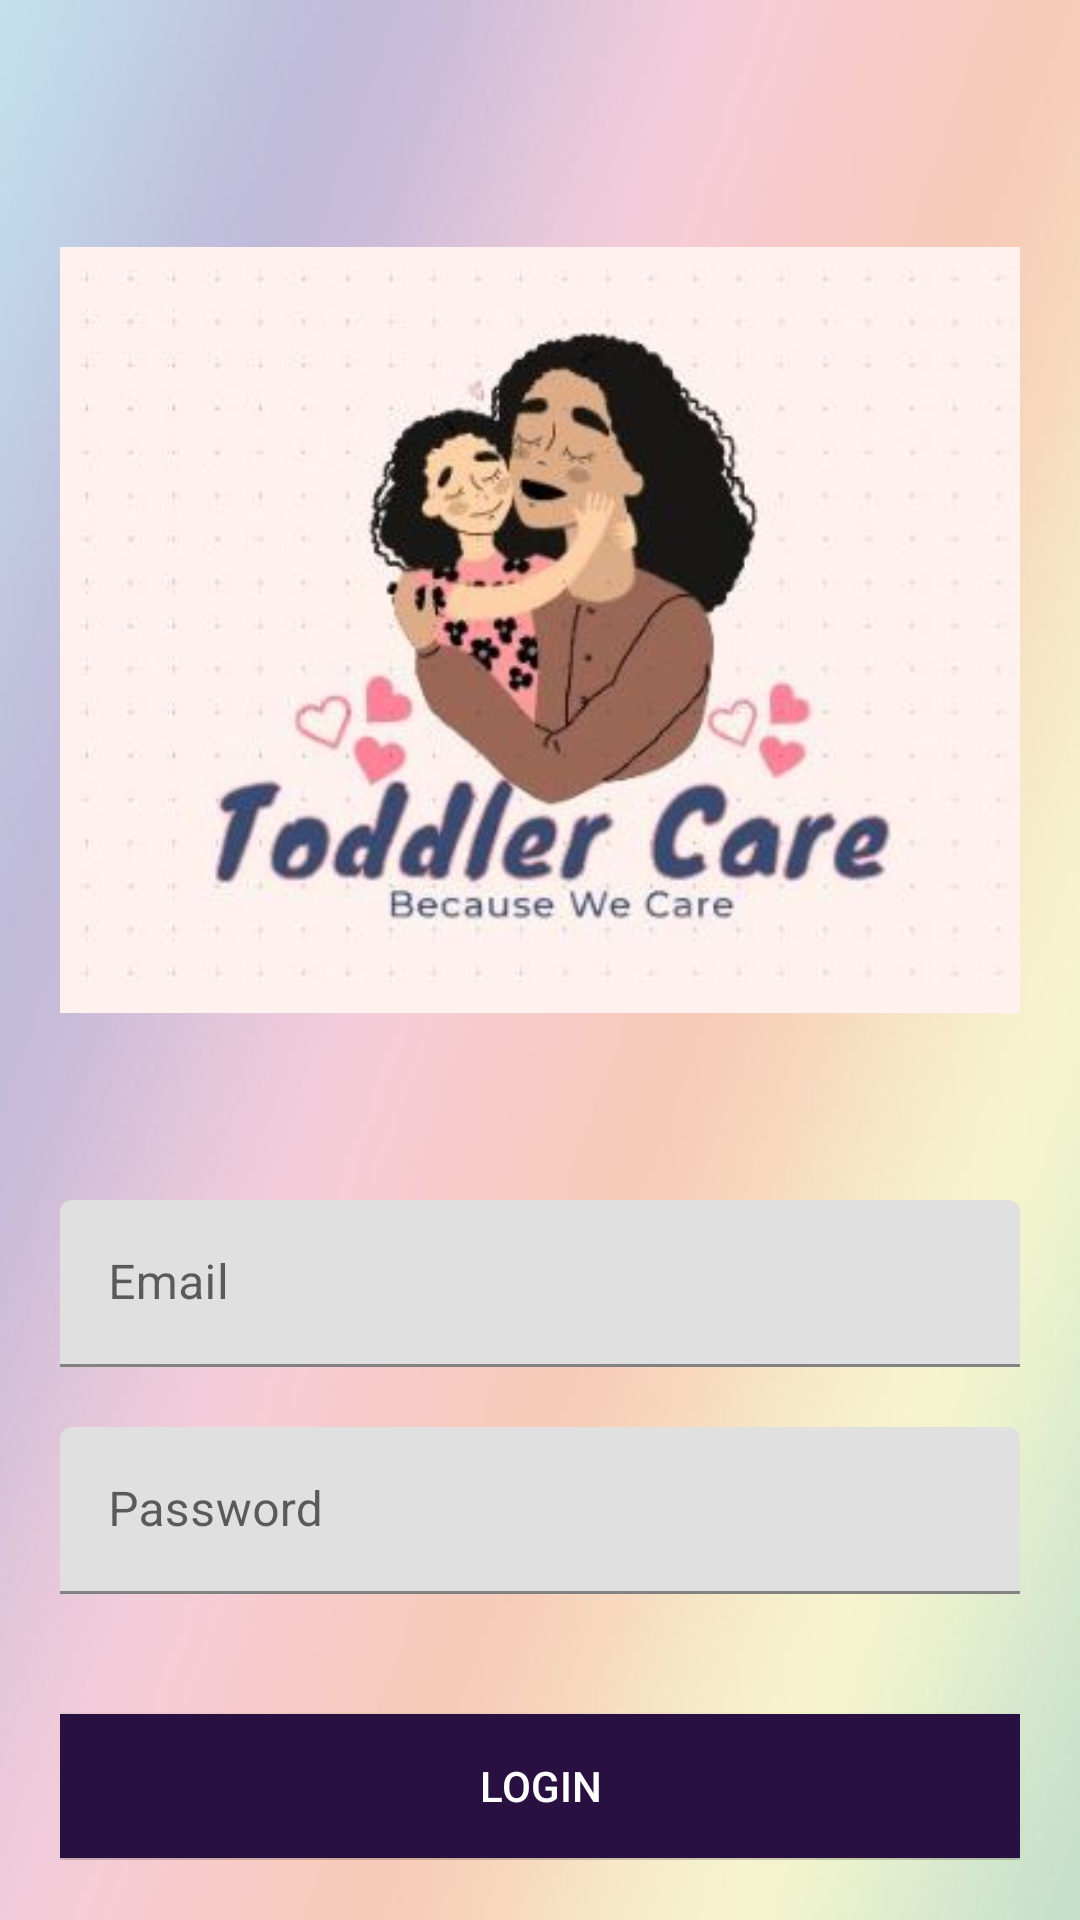

Here is an Android app screen rendered from its layout file. Give the layout XML and the strings, colors and styles it references.
<!-- AndroidManifest.xml: activity theme Theme.Sqlite_Project.NoActionBar -->
<!-- res/layout/activity_main.xml -->
<?xml version="1.0" encoding="utf-8"?>
<androidx.core.widget.NestedScrollView xmlns:android="http://schemas.android.com/apk/res/android"
    xmlns:tools="http://schemas.android.com/tools"
    android:id="@+id/nestedScrollView"
    android:layout_width="match_parent"
    android:layout_height="match_parent"
    android:background="@drawable/mainbg"
    android:paddingBottom="20dp"
    android:paddingLeft="20dp"
    android:paddingRight="20dp"
    android:paddingTop="20dp"
    tools:context=".MainActivity">
    <LinearLayout
        android:layout_width="match_parent"
        android:layout_height="match_parent"
        android:orientation="vertical">

        <androidx.appcompat.widget.AppCompatImageView
            android:layout_width="match_parent"
            android:layout_height="match_parent"
            android:layout_gravity="center_horizontal"
            android:layout_marginTop="40dp"
            android:src="@drawable/logo"
            android:outlineAmbientShadowColor="#281040"/>
        <com.google.android.material.textfield.TextInputLayout
            android:id="@+id/textInputLayoutEmail"
            android:layout_width="match_parent"
            android:layout_height="wrap_content"
            android:layout_marginTop="40dp">

            <com.google.android.material.textfield.TextInputEditText
                android:id="@+id/textInputEditTextEmail"
                android:layout_width="match_parent"
                android:layout_height="wrap_content"
                android:hint="@string/hint_email"
                android:inputType="text"
                android:maxLines="1"
                android:textColor="@android:color/white" />
        </com.google.android.material.textfield.TextInputLayout>

        <com.google.android.material.textfield.TextInputLayout
            android:id="@+id/textInputLayoutPassword"
            android:layout_width="match_parent"
            android:layout_height="wrap_content"
            android:layout_marginTop="20dp">

            <com.google.android.material.textfield.TextInputEditText
                android:id="@+id/textInputEditTextPassword"
                android:layout_width="match_parent"
                android:layout_height="wrap_content"
                android:hint="@string/hint_password"
                android:inputType="textPassword"
                android:maxLines="1"
                android:textColor="@android:color/white" />
        </com.google.android.material.textfield.TextInputLayout>

        <androidx.appcompat.widget.AppCompatButton
            android:id="@+id/appCompatButtonLogin"
            android:layout_width="match_parent"
            android:layout_height="wrap_content"
            android:layout_marginTop="40dp"
            android:background="#281040"
            android:text="@string/text_login"
            android:textColor="#FFFF"/>

        <androidx.appcompat.widget.AppCompatTextView
            android:id="@+id/textViewLinkRegister"
            android:layout_width="fill_parent"
            android:layout_height="wrap_content"
            android:layout_marginTop="30dp"
            android:gravity="center"
            android:text="@string/text_not_member"
            android:textSize="16dp" />
    </LinearLayout>
</androidx.core.widget.NestedScrollView>
<!-- resources referenced by this layout -->
<resources>
  <!-- drawable logo: jpeg bitmap (drawable-v24, 19605 bytes) -->
  <!-- drawable mainbg: jpg bitmap (drawable, 13311 bytes) -->
  <string name="hint_email">Email</string>
  <string name="hint_password">Password</string>
  <string name="text_login">Login</string>
  <string name="text_not_member">No account yet? Create one</string>
  <style name="Theme.Sqlite_Project.NoActionBar">
          <item name="windowActionBar">false</item>
          <item name="windowNoTitle">true</item>
      </style>
</resources>
